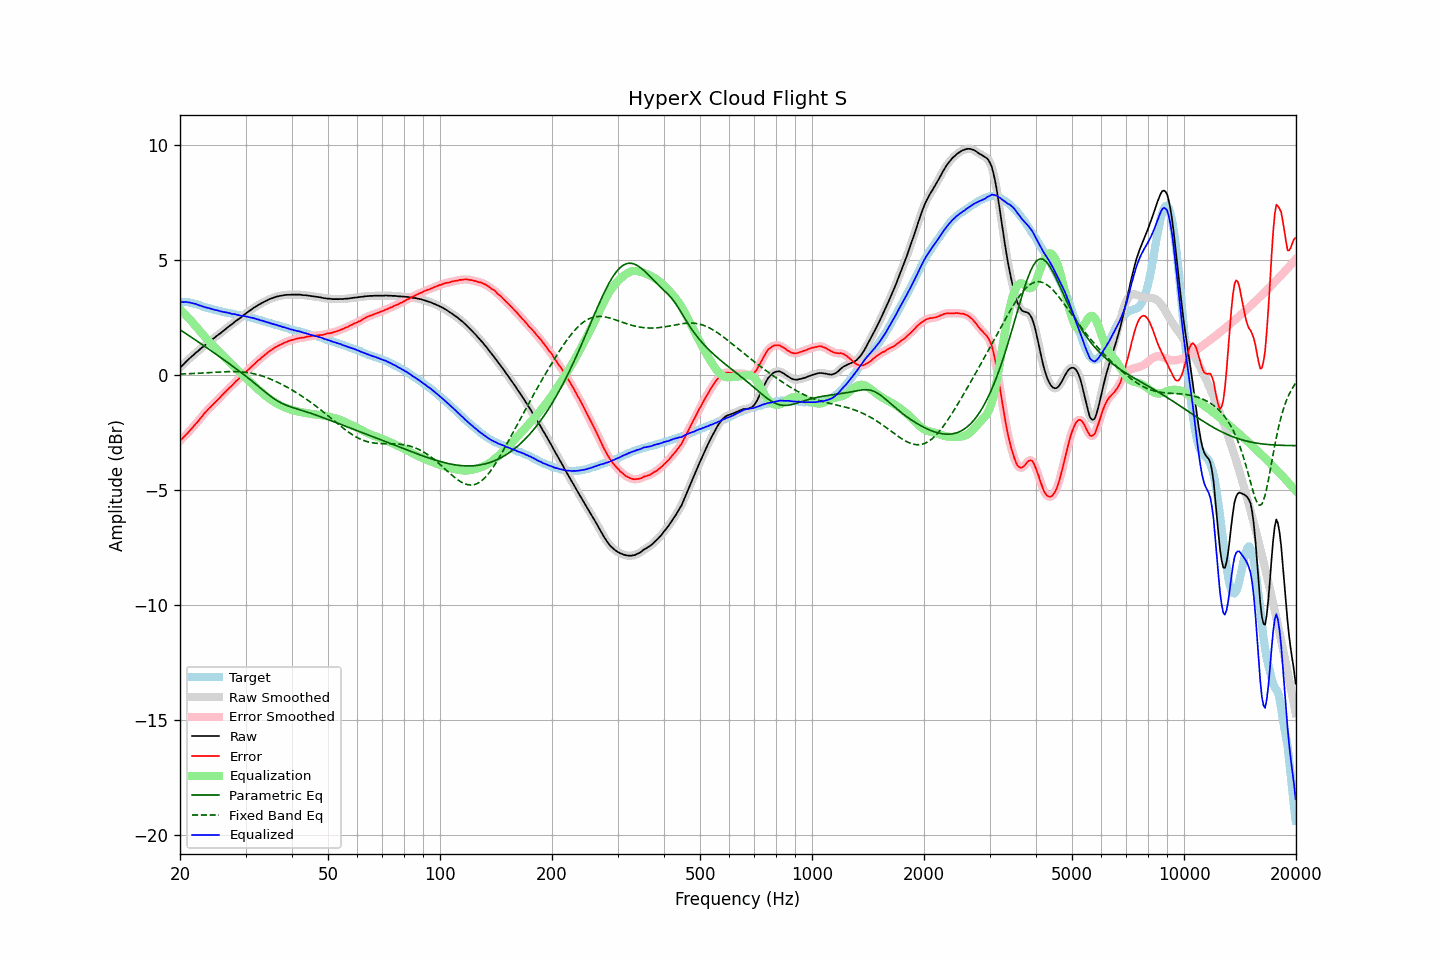

The data file committed next to this chart (first rows):
frequency, raw, error, smoothed, error_smoothed, equalization, parametric_eq, fixed_band_eq, equalized_raw, equalized_smoothed, target
20.00, 0.31, -2.86, 0.31, -2.86, 2.86, 1.97, 0.04, 3.16, 3.17, 3.17
20.20, 0.39, -2.78, 0.38, -2.79, 2.79, 1.92, 0.04, 3.18, 3.17, 3.17
20.40, 0.45, -2.72, 0.45, -2.72, 2.72, 1.88, 0.05, 3.17, 3.17, 3.17
20.61, 0.53, -2.64, 0.52, -2.65, 2.65, 1.83, 0.05, 3.17, 3.17, 3.17
20.81, 0.60, -2.57, 0.59, -2.57, 2.57, 1.78, 0.05, 3.17, 3.17, 3.17
21.02, 0.66, -2.51, 0.66, -2.50, 2.50, 1.74, 0.06, 3.16, 3.16, 3.17
21.23, 0.73, -2.42, 0.72, -2.43, 2.42, 1.69, 0.06, 3.15, 3.15, 3.15
21.44, 0.79, -2.35, 0.79, -2.35, 2.35, 1.64, 0.06, 3.13, 3.13, 3.14
21.66, 0.85, -2.27, 0.85, -2.27, 2.27, 1.60, 0.07, 3.11, 3.12, 3.12
21.87, 0.91, -2.19, 0.91, -2.19, 2.19, 1.55, 0.07, 3.10, 3.10, 3.09
22.09, 0.98, -2.11, 0.97, -2.11, 2.11, 1.50, 0.07, 3.08, 3.08, 3.08
22.31, 1.03, -2.03, 1.03, -2.03, 2.02, 1.45, 0.08, 3.05, 3.05, 3.05
22.54, 1.09, -1.95, 1.09, -1.94, 1.94, 1.41, 0.08, 3.03, 3.03, 3.03
22.76, 1.16, -1.85, 1.15, -1.86, 1.86, 1.36, 0.08, 3.01, 3.00, 3.01
22.99, 1.21, -1.77, 1.21, -1.77, 1.77, 1.31, 0.09, 2.98, 2.98, 2.98
23.22, 1.27, -1.68, 1.27, -1.69, 1.69, 1.26, 0.09, 2.96, 2.96, 2.95
23.45, 1.33, -1.60, 1.33, -1.61, 1.61, 1.22, 0.10, 2.94, 2.94, 2.93
23.69, 1.39, -1.53, 1.39, -1.53, 1.53, 1.17, 0.10, 2.92, 2.92, 2.92
23.92, 1.45, -1.45, 1.44, -1.46, 1.46, 1.12, 0.11, 2.91, 2.90, 2.90
24.16, 1.50, -1.39, 1.50, -1.39, 1.39, 1.07, 0.11, 2.88, 2.88, 2.89
24.40, 1.55, -1.32, 1.55, -1.32, 1.32, 1.02, 0.11, 2.86, 2.86, 2.87
24.65, 1.60, -1.25, 1.60, -1.25, 1.25, 0.97, 0.12, 2.84, 2.84, 2.85
24.89, 1.65, -1.18, 1.65, -1.18, 1.18, 0.92, 0.12, 2.82, 2.83, 2.82
25.14, 1.71, -1.11, 1.70, -1.11, 1.11, 0.87, 0.13, 2.81, 2.81, 2.81
25.39, 1.76, -1.04, 1.76, -1.04, 1.04, 0.83, 0.13, 2.79, 2.79, 2.79
25.65, 1.81, -0.98, 1.81, -0.97, 0.96, 0.78, 0.13, 2.77, 2.77, 2.78
25.91, 1.87, -0.89, 1.86, -0.90, 0.89, 0.73, 0.14, 2.76, 2.76, 2.75
26.16, 1.92, -0.82, 1.92, -0.82, 0.82, 0.68, 0.14, 2.74, 2.74, 2.74
26.43, 1.98, -0.75, 1.98, -0.75, 0.75, 0.63, 0.14, 2.73, 2.73, 2.73
26.69, 2.04, -0.67, 2.03, -0.68, 0.68, 0.58, 0.15, 2.72, 2.72, 2.71
26.96, 2.09, -0.61, 2.09, -0.61, 0.61, 0.52, 0.15, 2.70, 2.70, 2.70
27.23, 2.15, -0.54, 2.14, -0.54, 0.54, 0.47, 0.15, 2.69, 2.68, 2.69
27.50, 2.19, -0.49, 2.19, -0.48, 0.47, 0.42, 0.15, 2.66, 2.67, 2.67
27.77, 2.25, -0.40, 2.25, -0.41, 0.40, 0.37, 0.15, 2.65, 2.65, 2.65
28.05, 2.31, -0.33, 2.30, -0.34, 0.34, 0.32, 0.15, 2.64, 2.64, 2.64
28.33, 2.36, -0.26, 2.36, -0.27, 0.27, 0.27, 0.15, 2.63, 2.63, 2.62
28.62, 2.41, -0.20, 2.41, -0.20, 0.20, 0.22, 0.14, 2.61, 2.61, 2.61
28.90, 2.46, -0.14, 2.46, -0.14, 0.14, 0.16, 0.14, 2.59, 2.59, 2.60
29.19, 2.51, -0.07, 2.51, -0.07, 0.07, 0.11, 0.14, 2.58, 2.58, 2.57
29.48, 2.57, -0.01, 2.57, -0.00, 0.00, 0.06, 0.13, 2.57, 2.57, 2.57
29.78, 2.63, 0.07, 2.62, 0.06, -0.06, 0.00, 0.12, 2.56, 2.56, 2.56
30.08, 2.68, 0.13, 2.68, 0.13, -0.13, -0.05, 0.12, 2.55, 2.55, 2.55
30.38, 2.73, 0.20, 2.73, 0.20, -0.20, -0.11, 0.11, 2.53, 2.53, 2.53
30.68, 2.78, 0.26, 2.78, 0.26, -0.26, -0.16, 0.10, 2.51, 2.51, 2.52
30.99, 2.83, 0.33, 2.83, 0.33, -0.33, -0.22, 0.08, 2.50, 2.50, 2.49
31.30, 2.88, 0.40, 2.88, 0.39, -0.40, -0.28, 0.07, 2.48, 2.48, 2.48
31.61, 2.93, 0.46, 2.92, 0.46, -0.46, -0.33, 0.05, 2.47, 2.46, 2.47
31.93, 2.97, 0.52, 2.97, 0.53, -0.52, -0.39, 0.04, 2.44, 2.44, 2.45
32.24, 3.01, 0.59, 3.01, 0.59, -0.59, -0.45, 0.02, 2.42, 2.42, 2.41
32.57, 3.06, 0.65, 3.05, 0.65, -0.65, -0.51, 0.00, 2.41, 2.40, 2.40
32.89, 3.09, 0.70, 3.09, 0.71, -0.71, -0.56, -0.02, 2.38, 2.38, 2.39
33.22, 3.14, 0.78, 3.13, 0.77, -0.77, -0.62, -0.04, 2.37, 2.36, 2.36
33.55, 3.17, 0.82, 3.17, 0.83, -0.83, -0.68, -0.06, 2.34, 2.34, 2.34
33.89, 3.21, 0.89, 3.21, 0.89, -0.89, -0.74, -0.09, 2.32, 2.32, 2.32
34.23, 3.24, 0.94, 3.24, 0.94, -0.94, -0.79, -0.11, 2.29, 2.30, 2.30
34.57, 3.28, 1.00, 3.27, 1.00, -1.00, -0.85, -0.14, 2.28, 2.28, 2.27
34.92, 3.31, 1.06, 3.30, 1.05, -1.05, -0.90, -0.17, 2.26, 2.26, 2.25
35.27, 3.33, 1.09, 3.33, 1.10, -1.10, -0.96, -0.20, 2.23, 2.23, 2.24
35.62, 3.36, 1.14, 3.36, 1.14, -1.14, -1.01, -0.23, 2.21, 2.21, 2.21
35.97, 3.38, 1.19, 3.38, 1.18, -1.19, -1.05, -0.26, 2.19, 2.19, 2.19
... 635 more rows
